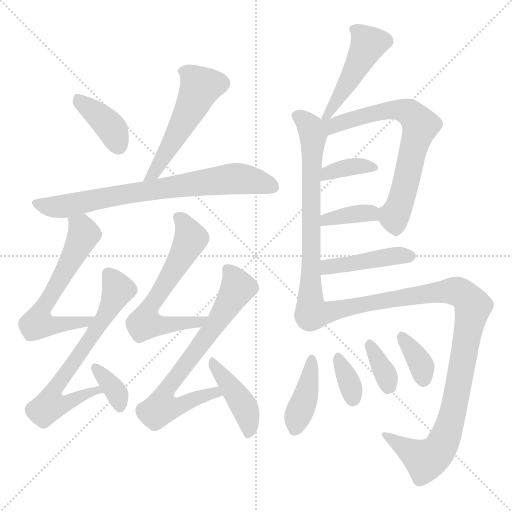
t = 0.00 s
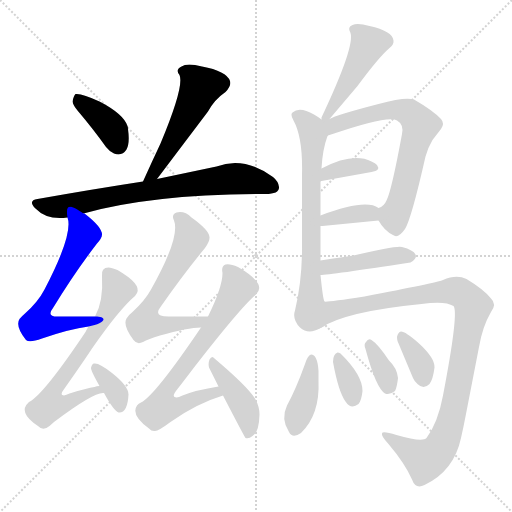
t = 2.71 s
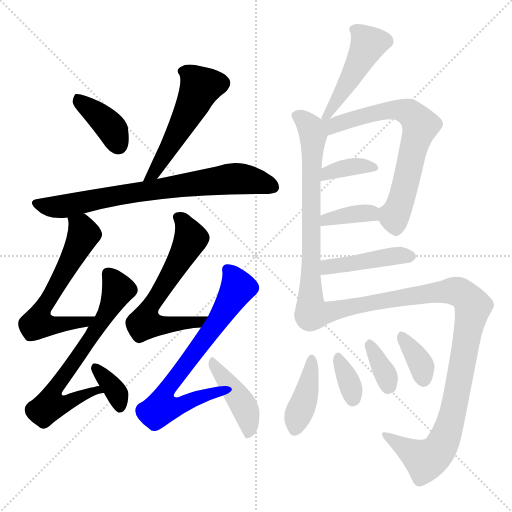
t = 5.42 s
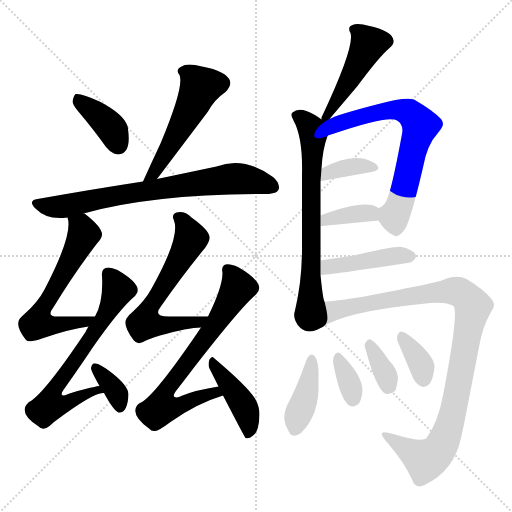
t = 8.12 s
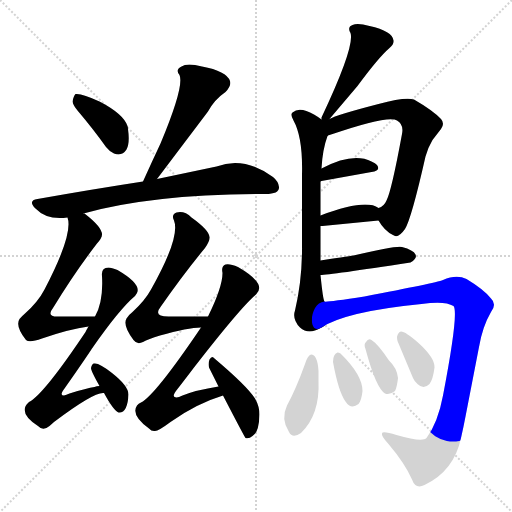
t = 10.83 s
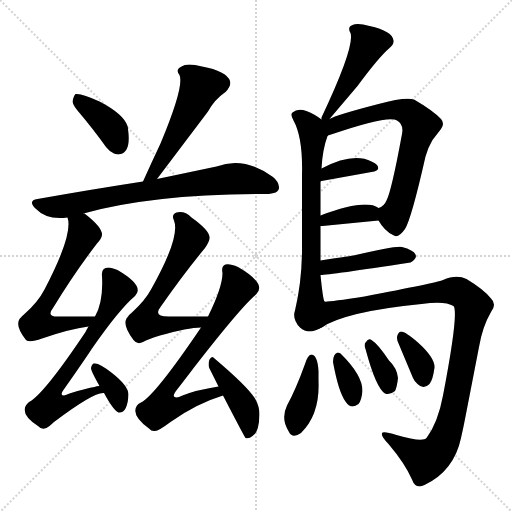
t = 13.54 s

The animated SVG that drew these frames (rendered in a browser with its animation timeline set to each time). Animation: 20 CSS @keyframes rules; one cycle of 13.54 s.

<svg version="1.1" viewBox="0 0 1024 1024" xmlns="http://www.w3.org/2000/svg">
  <g stroke="lightgray" stroke-dasharray="1,1" stroke-width="1" transform="scale(4, 4)">
    <line x1="0" y1="0" x2="256" y2="256"></line>
    <line x1="256" y1="0" x2="0" y2="256"></line>
    <line x1="128" y1="0" x2="128" y2="256"></line>
    <line x1="0" y1="128" x2="256" y2="128"></line>
  </g>
<g transform="scale(1, -1) translate(0, -900)">
   <style type="text/css">
    @keyframes keyframes0 {
      from {
       stroke: blue;
       stroke-dashoffset: 384;
       stroke-width: 128;
       }
       56% {
       animation-timing-function: step-end;
       stroke: blue;
       stroke-dashoffset: 0;
       stroke-width: 128;
       }
       to {
       stroke: black;
       stroke-width: 1024;
       }
       }
       #make-me-a-hanzi-animation-0 {
         animation: keyframes0 0.562500s both;
         animation-delay: 0.000000s;
         animation-timing-function: linear;
       }
    @keyframes keyframes1 {
      from {
       stroke: blue;
       stroke-dashoffset: 520;
       stroke-width: 128;
       }
       63% {
       animation-timing-function: step-end;
       stroke: blue;
       stroke-dashoffset: 0;
       stroke-width: 128;
       }
       to {
       stroke: black;
       stroke-width: 1024;
       }
       }
       #make-me-a-hanzi-animation-1 {
         animation: keyframes1 0.673177s both;
         animation-delay: 0.562500s;
         animation-timing-function: linear;
       }
    @keyframes keyframes2 {
      from {
       stroke: blue;
       stroke-dashoffset: 734;
       stroke-width: 128;
       }
       70% {
       animation-timing-function: step-end;
       stroke: blue;
       stroke-dashoffset: 0;
       stroke-width: 128;
       }
       to {
       stroke: black;
       stroke-width: 1024;
       }
       }
       #make-me-a-hanzi-animation-2 {
         animation: keyframes2 0.847331s both;
         animation-delay: 1.235677s;
         animation-timing-function: linear;
       }
    @keyframes keyframes3 {
      from {
       stroke: blue;
       stroke-dashoffset: 611;
       stroke-width: 128;
       }
       67% {
       animation-timing-function: step-end;
       stroke: blue;
       stroke-dashoffset: 0;
       stroke-width: 128;
       }
       to {
       stroke: black;
       stroke-width: 1024;
       }
       }
       #make-me-a-hanzi-animation-3 {
         animation: keyframes3 0.747233s both;
         animation-delay: 2.083008s;
         animation-timing-function: linear;
       }
    @keyframes keyframes4 {
      from {
       stroke: blue;
       stroke-dashoffset: 669;
       stroke-width: 128;
       }
       69% {
       animation-timing-function: step-end;
       stroke: blue;
       stroke-dashoffset: 0;
       stroke-width: 128;
       }
       to {
       stroke: black;
       stroke-width: 1024;
       }
       }
       #make-me-a-hanzi-animation-4 {
         animation: keyframes4 0.794434s both;
         animation-delay: 2.830241s;
         animation-timing-function: linear;
       }
    @keyframes keyframes5 {
      from {
       stroke: blue;
       stroke-dashoffset: 351;
       stroke-width: 128;
       }
       53% {
       animation-timing-function: step-end;
       stroke: blue;
       stroke-dashoffset: 0;
       stroke-width: 128;
       }
       to {
       stroke: black;
       stroke-width: 1024;
       }
       }
       #make-me-a-hanzi-animation-5 {
         animation: keyframes5 0.535645s both;
         animation-delay: 3.624674s;
         animation-timing-function: linear;
       }
    @keyframes keyframes6 {
      from {
       stroke: blue;
       stroke-dashoffset: 621;
       stroke-width: 128;
       }
       67% {
       animation-timing-function: step-end;
       stroke: blue;
       stroke-dashoffset: 0;
       stroke-width: 128;
       }
       to {
       stroke: black;
       stroke-width: 1024;
       }
       }
       #make-me-a-hanzi-animation-6 {
         animation: keyframes6 0.755371s both;
         animation-delay: 4.160319s;
         animation-timing-function: linear;
       }
    @keyframes keyframes7 {
      from {
       stroke: blue;
       stroke-dashoffset: 704;
       stroke-width: 128;
       }
       70% {
       animation-timing-function: step-end;
       stroke: blue;
       stroke-dashoffset: 0;
       stroke-width: 128;
       }
       to {
       stroke: black;
       stroke-width: 1024;
       }
       }
       #make-me-a-hanzi-animation-7 {
         animation: keyframes7 0.822917s both;
         animation-delay: 4.915690s;
         animation-timing-function: linear;
       }
    @keyframes keyframes8 {
      from {
       stroke: blue;
       stroke-dashoffset: 423;
       stroke-width: 128;
       }
       58% {
       animation-timing-function: step-end;
       stroke: blue;
       stroke-dashoffset: 0;
       stroke-width: 128;
       }
       to {
       stroke: black;
       stroke-width: 1024;
       }
       }
       #make-me-a-hanzi-animation-8 {
         animation: keyframes8 0.594238s both;
         animation-delay: 5.738607s;
         animation-timing-function: linear;
       }
    @keyframes keyframes9 {
      from {
       stroke: blue;
       stroke-dashoffset: 473;
       stroke-width: 128;
       }
       61% {
       animation-timing-function: step-end;
       stroke: blue;
       stroke-dashoffset: 0;
       stroke-width: 128;
       }
       to {
       stroke: black;
       stroke-width: 1024;
       }
       }
       #make-me-a-hanzi-animation-9 {
         animation: keyframes9 0.634928s both;
         animation-delay: 6.332845s;
         animation-timing-function: linear;
       }
    @keyframes keyframes10 {
      from {
       stroke: blue;
       stroke-dashoffset: 689;
       stroke-width: 128;
       }
       69% {
       animation-timing-function: step-end;
       stroke: blue;
       stroke-dashoffset: 0;
       stroke-width: 128;
       }
       to {
       stroke: black;
       stroke-width: 1024;
       }
       }
       #make-me-a-hanzi-animation-10 {
         animation: keyframes10 0.810710s both;
         animation-delay: 6.967773s;
         animation-timing-function: linear;
       }
    @keyframes keyframes11 {
      from {
       stroke: blue;
       stroke-dashoffset: 681;
       stroke-width: 128;
       }
       69% {
       animation-timing-function: step-end;
       stroke: blue;
       stroke-dashoffset: 0;
       stroke-width: 128;
       }
       to {
       stroke: black;
       stroke-width: 1024;
       }
       }
       #make-me-a-hanzi-animation-11 {
         animation: keyframes11 0.804199s both;
         animation-delay: 7.778483s;
         animation-timing-function: linear;
       }
    @keyframes keyframes12 {
      from {
       stroke: blue;
       stroke-dashoffset: 360;
       stroke-width: 128;
       }
       54% {
       animation-timing-function: step-end;
       stroke: blue;
       stroke-dashoffset: 0;
       stroke-width: 128;
       }
       to {
       stroke: black;
       stroke-width: 1024;
       }
       }
       #make-me-a-hanzi-animation-12 {
         animation: keyframes12 0.542969s both;
         animation-delay: 8.582682s;
         animation-timing-function: linear;
       }
    @keyframes keyframes13 {
      from {
       stroke: blue;
       stroke-dashoffset: 371;
       stroke-width: 128;
       }
       55% {
       animation-timing-function: step-end;
       stroke: blue;
       stroke-dashoffset: 0;
       stroke-width: 128;
       }
       to {
       stroke: black;
       stroke-width: 1024;
       }
       }
       #make-me-a-hanzi-animation-13 {
         animation: keyframes13 0.551921s both;
         animation-delay: 9.125651s;
         animation-timing-function: linear;
       }
    @keyframes keyframes14 {
      from {
       stroke: blue;
       stroke-dashoffset: 438;
       stroke-width: 128;
       }
       59% {
       animation-timing-function: step-end;
       stroke: blue;
       stroke-dashoffset: 0;
       stroke-width: 128;
       }
       to {
       stroke: black;
       stroke-width: 1024;
       }
       }
       #make-me-a-hanzi-animation-14 {
         animation: keyframes14 0.606445s both;
         animation-delay: 9.677572s;
         animation-timing-function: linear;
       }
    @keyframes keyframes15 {
      from {
       stroke: blue;
       stroke-dashoffset: 1013;
       stroke-width: 128;
       }
       77% {
       animation-timing-function: step-end;
       stroke: blue;
       stroke-dashoffset: 0;
       stroke-width: 128;
       }
       to {
       stroke: black;
       stroke-width: 1024;
       }
       }
       #make-me-a-hanzi-animation-15 {
         animation: keyframes15 1.074382s both;
         animation-delay: 10.284017s;
         animation-timing-function: linear;
       }
    @keyframes keyframes16 {
      from {
       stroke: blue;
       stroke-dashoffset: 401;
       stroke-width: 128;
       }
       57% {
       animation-timing-function: step-end;
       stroke: blue;
       stroke-dashoffset: 0;
       stroke-width: 128;
       }
       to {
       stroke: black;
       stroke-width: 1024;
       }
       }
       #make-me-a-hanzi-animation-16 {
         animation: keyframes16 0.576335s both;
         animation-delay: 11.358398s;
         animation-timing-function: linear;
       }
    @keyframes keyframes17 {
      from {
       stroke: blue;
       stroke-dashoffset: 345;
       stroke-width: 128;
       }
       53% {
       animation-timing-function: step-end;
       stroke: blue;
       stroke-dashoffset: 0;
       stroke-width: 128;
       }
       to {
       stroke: black;
       stroke-width: 1024;
       }
       }
       #make-me-a-hanzi-animation-17 {
         animation: keyframes17 0.530762s both;
         animation-delay: 11.934733s;
         animation-timing-function: linear;
       }
    @keyframes keyframes18 {
      from {
       stroke: blue;
       stroke-dashoffset: 349;
       stroke-width: 128;
       }
       53% {
       animation-timing-function: step-end;
       stroke: blue;
       stroke-dashoffset: 0;
       stroke-width: 128;
       }
       to {
       stroke: black;
       stroke-width: 1024;
       }
       }
       #make-me-a-hanzi-animation-18 {
         animation: keyframes18 0.534017s both;
         animation-delay: 12.465495s;
         animation-timing-function: linear;
       }
    @keyframes keyframes19 {
      from {
       stroke: blue;
       stroke-dashoffset: 355;
       stroke-width: 128;
       }
       54% {
       animation-timing-function: step-end;
       stroke: blue;
       stroke-dashoffset: 0;
       stroke-width: 128;
       }
       to {
       stroke: black;
       stroke-width: 1024;
       }
       }
       #make-me-a-hanzi-animation-19 {
         animation: keyframes19 0.538900s both;
         animation-delay: 12.999512s;
         animation-timing-function: linear;
       }
</style>
<path d="M 145.0 697.0 Q 146.0 690.0 155.0 679.0 Q 188.0 640.0 212.0 606.0 Q 220.0 596.0 228.0 593.0 Q 244.0 587.0 253.0 601.0 Q 260.0 614.0 256.0 642.0 Q 256.0 646.0 255.0 648.0 Q 247.0 672.0 199.0 697.0 Q 163.0 714.0 151.0 712.0 Q 147.0 708.0 145.0 697.0 Z" fill="lightgray"></path> 
<path d="M 314.0 542.0 L 416.0 677.0 Q 429.0 701.0 451.0 716.0 Q 463.0 728.0 460.0 738.0 Q 453.0 758.0 404.0 767.0 Q 374.0 775.0 363.0 767.0 Q 350.0 761.0 359.0 750.0 Q 369.0 728.0 321.0 613.0 Q 304.0 577.0 286.0 537.0 C 274.0 510.0 296.0 518.0 314.0 542.0 Z" fill="lightgray"></path> 
<path d="M 167.0 473.0 Q 306.0 512.0 531.0 512.0 Q 559.0 512.0 558.0 526.0 Q 557.0 537.0 546.0 546.0 Q 488.0 588.0 433.0 567.0 L 314.0 542.0 L 286.0 537.0 Q 188.0 522.0 75.0 502.0 Q 55.0 499.0 71.0 483.0 Q 94.0 459.0 135.0 465.0 L 167.0 473.0 Z" fill="lightgray"></path> 
<path d="M 190.0 267.0 L 120.0 267.0 Q 91.0 265.0 106.0 284.0 Q 150.0 356.0 194.0 413.0 Q 204.0 424.0 204.0 431.0 Q 204.0 446.0 169.0 473.0 L 167.0 473.0 C 142.0 489.0 130.0 495.0 135.0 465.0 Q 147.0 432.0 89.0 321.0 Q 76.0 296.0 50.0 273.0 Q 43.0 267.0 39.0 262.0 Q 30.0 248.0 52.0 220.0 Q 59.0 214.0 84.0 223.0 Q 139.0 242.0 177.0 247.0 C 207.0 252.0 220.0 267.0 190.0 267.0 Z" fill="lightgray"></path> 
<path d="M 199.0 128.0 Q 193.0 128.0 189.0 126.0 Q 174.0 124.0 139.0 113.0 Q 132.0 110.0 128.0 109.0 Q 118.0 109.0 129.0 123.0 Q 169.0 180.0 184.0 203.0 Q 239.0 282.0 270.0 308.0 L 274.0 314.0 Q 283.0 332.0 235.0 360.0 Q 223.0 365.0 217.0 365.0 Q 202.0 365.0 204.0 348.0 Q 207.0 297.0 190.0 267.0 L 177.0 247.0 Q 176.0 246.0 171.0 236.0 Q 90.0 115.0 60.0 97.0 Q 59.0 97.0 57.0 95.0 Q 35.0 75.0 76.0 48.0 Q 86.0 37.0 99.0 48.0 L 108.0 56.0 Q 185.0 114.0 206.0 114.0 L 208.0 114.0 C 237.0 120.0 228.0 134.0 199.0 128.0 Z" fill="lightgray"></path> 
<path d="M 182.0 164.0 Q 182.0 158.0 199.0 128.0 L 208.0 114.0 Q 227.0 79.0 237.0 75.0 Q 255.0 73.0 257.0 111.0 Q 257.0 128.0 224.0 154.0 Q 198.0 175.0 188.0 173.0 Q 184.0 173.0 182.0 164.0 Z" fill="lightgray"></path> 
<path d="M 416.0 267.0 L 337.0 267.0 Q 306.0 267.0 321.0 286.0 Q 367.0 352.0 410.0 404.0 Q 420.0 418.0 419.0 426.0 Q 418.0 440.0 383.0 465.0 Q 369.0 479.0 353.0 475.0 Q 342.0 471.0 348.0 459.0 Q 361.0 426.0 302.0 321.0 Q 290.0 299.0 265.0 276.0 Q 256.0 269.0 253.0 263.0 Q 245.0 249.0 267.0 220.0 Q 274.0 210.0 286.0 216.0 Q 296.0 222.0 320.0 229.0 Q 376.0 245.0 402.0 245.0 C 432.0 247.0 446.0 267.0 416.0 267.0 Z" fill="lightgray"></path> 
<path d="M 437.0 127.0 Q 392.0 120.0 365.0 109.0 Q 357.0 105.0 353.0 105.0 Q 341.0 105.0 355.0 122.0 Q 366.0 136.0 388.0 165.0 Q 482.0 286.0 512.0 311.0 Q 535.0 332.0 476.0 366.0 Q 460.0 373.0 451.0 371.0 Q 442.0 368.0 445.0 354.0 Q 445.0 326.0 416.0 267.0 L 402.0 245.0 Q 310.0 109.0 282.0 95.0 Q 277.0 93.0 274.0 89.0 Q 261.0 70.0 298.0 43.0 Q 303.0 37.0 310.0 38.0 Q 317.0 38.0 341.0 56.0 Q 393.0 93.0 446.0 109.0 C 474.0 118.0 467.0 132.0 437.0 127.0 Z" fill="lightgray"></path> 
<path d="M 446.0 109.0 Q 488.0 28.0 491.0 24.0 Q 498.0 22.0 505.0 28.0 Q 518.0 35.0 519.0 71.0 Q 519.0 87.0 510.0 103.0 Q 494.0 128.0 429.0 183.0 Q 424.0 190.0 419.0 181.0 Q 416.0 173.0 418.0 165.0 L 437.0 127.0 L 446.0 109.0 Z" fill="lightgray"></path> 
<path d="M 659.0 662.0 L 715.0 728.0 Q 757.0 785.0 779.0 804.0 Q 788.0 811.0 787.0 819.0 Q 785.0 838.0 739.0 848.0 Q 715.0 855.0 705.0 850.0 Q 694.0 846.0 701.0 834.0 Q 710.0 807.0 643.0 665.0 Q 643.0 664.0 643.0 661.0 C 638.0 637.0 640.0 639.0 659.0 662.0 Z" fill="lightgray"></path> 
<path d="M 643.0 661.0 Q 635.0 667.0 628.0 671.0 Q 599.0 688.0 585.0 675.0 Q 580.0 671.0 587.0 659.0 Q 606.0 625.0 604.0 550.0 Q 604.0 463.0 604.0 413.0 Q 605.0 342.0 590.0 279.0 Q 584.0 262.0 600.0 245.0 Q 617.0 230.0 641.0 244.0 C 660.0 252.0 656.0 268.0 649.0 297.0 Q 646.0 300.0 641.0 350.0 L 641.0 379.0 L 641.0 448.0 L 641.0 469.0 Q 641.0 490.0 641.0 537.0 L 643.0 563.0 Q 645.0 601.0 655.0 628.0 C 661.0 648.0 661.0 648.0 643.0 661.0 Z" fill="lightgray"></path> 
<path d="M 757.0 459.0 Q 769.0 438.0 786.0 430.0 Q 796.0 422.0 810.0 442.0 Q 823.0 463.0 851.0 587.0 Q 856.0 605.0 865.0 620.0 L 882.0 642.0 Q 890.0 653.0 882.0 662.0 Q 866.0 679.0 828.0 701.0 Q 811.0 707.0 757.0 692.0 Q 672.0 670.0 659.0 662.0 C 631.0 650.0 609.0 610.0 655.0 628.0 Q 657.0 630.0 659.0 630.0 Q 778.0 671.0 794.0 659.0 Q 808.0 651.0 804.0 632.0 Q 783.0 518.0 773.0 499.0 Q 768.0 487.0 757.0 484.0 C 745.0 476.0 745.0 476.0 757.0 459.0 Z" fill="lightgray"></path> 
<path d="M 641.0 537.0 Q 641.0 538.0 643.0 538.0 L 743.0 556.0 Q 762.0 559.0 754.0 570.0 Q 751.0 574.0 743.0 577.0 Q 706.0 596.0 643.0 563.0 C 616.0 549.0 613.0 527.0 641.0 537.0 Z" fill="lightgray"></path> 
<path d="M 641.0 448.0 L 645.0 448.0 L 757.0 459.0 C 787.0 462.0 783.0 468.0 757.0 484.0 Q 731.0 503.0 641.0 469.0 C 613.0 458.0 611.0 448.0 641.0 448.0 Z" fill="lightgray"></path> 
<path d="M 641.0 350.0 Q 658.0 350.0 821.0 375.0 Q 835.0 383.0 831.0 391.0 Q 827.0 400.0 804.0 406.0 Q 792.0 409.0 707.0 389.0 Q 708.0 389.0 641.0 379.0 C 611.0 375.0 611.0 348.0 641.0 350.0 Z" fill="lightgray"></path> 
<path d="M 641.0 244.0 Q 690.0 277.0 843.0 292.0 Q 890.0 299.0 907.0 288.0 Q 918.0 276.0 886.0 109.0 Q 876.0 55.0 853.0 24.0 Q 845.0 15.0 793.0 30.0 Q 764.0 39.0 764.0 33.0 Q 762.0 28.0 777.0 12.0 Q 810.0 -27.0 824.0 -59.0 Q 831.0 -79.0 849.0 -70.0 Q 908.0 -42.0 922.0 24.0 Q 927.0 46.0 931.0 67.0 L 958.0 206.0 Q 965.0 247.0 982.0 276.0 Q 994.0 292.0 982.0 303.0 Q 968.0 321.0 933.0 342.0 Q 913.0 352.0 886.0 340.0 Q 870.0 334.0 729.0 307.0 Q 651.0 295.0 649.0 297.0 C 619.0 295.0 615.0 230.0 641.0 244.0 Z" fill="lightgray"></path> 
<path d="M 622.0 191.0 Q 615.0 189.0 610.0 172.0 Q 592.0 122.0 574.0 89.0 Q 561.0 62.0 578.0 36.0 Q 585.0 22.0 602.0 34.0 Q 640.0 71.0 637.0 138.0 L 637.0 158.0 Q 635.0 191.0 622.0 191.0 Z" fill="lightgray"></path> 
<path d="M 666.0 176.0 Q 677.0 116.0 691.0 97.0 Q 702.0 80.0 717.0 92.0 Q 723.0 99.0 725.0 118.0 Q 725.0 150.0 681.0 193.0 Q 678.0 195.0 675.0 195.0 Q 666.0 192.0 666.0 176.0 Z" fill="lightgray"></path> 
<path d="M 731.0 202.0 Q 752.0 124.0 770.0 113.0 Q 779.0 109.0 790.0 118.0 Q 794.0 126.0 796.0 144.0 Q 794.0 164.0 778.0 179.0 Q 756.0 212.0 743.0 220.0 Q 737.0 224.0 732.0 216.0 Q 727.0 212.0 731.0 202.0 Z" fill="lightgray"></path> 
<path d="M 794.0 226.0 Q 794.0 222.0 795.0 218.0 L 826.0 144.0 Q 829.0 137.0 835.0 132.0 Q 847.0 120.0 859.0 132.0 Q 866.0 141.0 869.0 165.0 Q 870.0 184.0 837.0 214.0 Q 811.0 237.0 802.0 237.0 Q 796.0 236.0 794.0 226.0 Z" fill="lightgray"></path> 
      <clipPath id="make-me-a-hanzi-clip-0">
      <path d="M 145.0 697.0 Q 146.0 690.0 155.0 679.0 Q 188.0 640.0 212.0 606.0 Q 220.0 596.0 228.0 593.0 Q 244.0 587.0 253.0 601.0 Q 260.0 614.0 256.0 642.0 Q 256.0 646.0 255.0 648.0 Q 247.0 672.0 199.0 697.0 Q 163.0 714.0 151.0 712.0 Q 147.0 708.0 145.0 697.0 Z" fill="lightgray"></path>
      </clipPath>
      <path clip-path="url(#make-me-a-hanzi-clip-0)" d="M 155.0 706.0 L 217.0 650.0 L 236.0 610.0 " fill="none" id="make-me-a-hanzi-animation-0" stroke-dasharray="256 512" stroke-linecap="round"></path>

      <clipPath id="make-me-a-hanzi-clip-1">
      <path d="M 314.0 542.0 L 416.0 677.0 Q 429.0 701.0 451.0 716.0 Q 463.0 728.0 460.0 738.0 Q 453.0 758.0 404.0 767.0 Q 374.0 775.0 363.0 767.0 Q 350.0 761.0 359.0 750.0 Q 369.0 728.0 321.0 613.0 Q 304.0 577.0 286.0 537.0 C 274.0 510.0 296.0 518.0 314.0 542.0 Z" fill="lightgray"></path>
      </clipPath>
      <path clip-path="url(#make-me-a-hanzi-clip-1)" d="M 365.0 758.0 L 379.0 752.0 L 400.0 725.0 L 333.0 595.0 L 309.0 555.0 L 292.0 542.0 " fill="none" id="make-me-a-hanzi-animation-1" stroke-dasharray="392 784" stroke-linecap="round"></path>

      <clipPath id="make-me-a-hanzi-clip-2">
      <path d="M 167.0 473.0 Q 306.0 512.0 531.0 512.0 Q 559.0 512.0 558.0 526.0 Q 557.0 537.0 546.0 546.0 Q 488.0 588.0 433.0 567.0 L 314.0 542.0 L 286.0 537.0 Q 188.0 522.0 75.0 502.0 Q 55.0 499.0 71.0 483.0 Q 94.0 459.0 135.0 465.0 L 167.0 473.0 Z" fill="lightgray"></path>
      </clipPath>
      <path clip-path="url(#make-me-a-hanzi-clip-2)" d="M 73.0 492.0 L 125.0 487.0 L 253.0 513.0 L 468.0 543.0 L 513.0 538.0 L 544.0 527.0 " fill="none" id="make-me-a-hanzi-animation-2" stroke-dasharray="606 1212" stroke-linecap="round"></path>

      <clipPath id="make-me-a-hanzi-clip-3">
      <path d="M 190.0 267.0 L 120.0 267.0 Q 91.0 265.0 106.0 284.0 Q 150.0 356.0 194.0 413.0 Q 204.0 424.0 204.0 431.0 Q 204.0 446.0 169.0 473.0 L 167.0 473.0 C 142.0 489.0 130.0 495.0 135.0 465.0 Q 147.0 432.0 89.0 321.0 Q 76.0 296.0 50.0 273.0 Q 43.0 267.0 39.0 262.0 Q 30.0 248.0 52.0 220.0 Q 59.0 214.0 84.0 223.0 Q 139.0 242.0 177.0 247.0 C 207.0 252.0 220.0 267.0 190.0 267.0 Z" fill="lightgray"></path>
      </clipPath>
      <path clip-path="url(#make-me-a-hanzi-clip-3)" d="M 141.0 463.0 L 163.0 445.0 L 168.0 432.0 L 82.0 278.0 L 75.0 253.0 L 117.0 250.0 L 173.0 257.0 L 183.0 264.0 " fill="none" id="make-me-a-hanzi-animation-3" stroke-dasharray="483 966" stroke-linecap="round"></path>

      <clipPath id="make-me-a-hanzi-clip-4">
      <path d="M 199.0 128.0 Q 193.0 128.0 189.0 126.0 Q 174.0 124.0 139.0 113.0 Q 132.0 110.0 128.0 109.0 Q 118.0 109.0 129.0 123.0 Q 169.0 180.0 184.0 203.0 Q 239.0 282.0 270.0 308.0 L 274.0 314.0 Q 283.0 332.0 235.0 360.0 Q 223.0 365.0 217.0 365.0 Q 202.0 365.0 204.0 348.0 Q 207.0 297.0 190.0 267.0 L 177.0 247.0 Q 176.0 246.0 171.0 236.0 Q 90.0 115.0 60.0 97.0 Q 59.0 97.0 57.0 95.0 Q 35.0 75.0 76.0 48.0 Q 86.0 37.0 99.0 48.0 L 108.0 56.0 Q 185.0 114.0 206.0 114.0 L 208.0 114.0 C 237.0 120.0 228.0 134.0 199.0 128.0 Z" fill="lightgray"></path>
      </clipPath>
      <path clip-path="url(#make-me-a-hanzi-clip-4)" d="M 216.0 353.0 L 236.0 320.0 L 200.0 252.0 L 111.0 125.0 L 102.0 90.0 L 125.0 89.0 L 177.0 115.0 L 202.0 117.0 " fill="none" id="make-me-a-hanzi-animation-4" stroke-dasharray="541 1082" stroke-linecap="round"></path>

      <clipPath id="make-me-a-hanzi-clip-5">
      <path d="M 182.0 164.0 Q 182.0 158.0 199.0 128.0 L 208.0 114.0 Q 227.0 79.0 237.0 75.0 Q 255.0 73.0 257.0 111.0 Q 257.0 128.0 224.0 154.0 Q 198.0 175.0 188.0 173.0 Q 184.0 173.0 182.0 164.0 Z" fill="lightgray"></path>
      </clipPath>
      <path clip-path="url(#make-me-a-hanzi-clip-5)" d="M 191.0 164.0 L 235.0 111.0 L 240.0 85.0 " fill="none" id="make-me-a-hanzi-animation-5" stroke-dasharray="223 446" stroke-linecap="round"></path>

      <clipPath id="make-me-a-hanzi-clip-6">
      <path d="M 416.0 267.0 L 337.0 267.0 Q 306.0 267.0 321.0 286.0 Q 367.0 352.0 410.0 404.0 Q 420.0 418.0 419.0 426.0 Q 418.0 440.0 383.0 465.0 Q 369.0 479.0 353.0 475.0 Q 342.0 471.0 348.0 459.0 Q 361.0 426.0 302.0 321.0 Q 290.0 299.0 265.0 276.0 Q 256.0 269.0 253.0 263.0 Q 245.0 249.0 267.0 220.0 Q 274.0 210.0 286.0 216.0 Q 296.0 222.0 320.0 229.0 Q 376.0 245.0 402.0 245.0 C 432.0 247.0 446.0 267.0 416.0 267.0 Z" fill="lightgray"></path>
      </clipPath>
      <path clip-path="url(#make-me-a-hanzi-clip-6)" d="M 355.0 465.0 L 367.0 457.0 L 382.0 423.0 L 305.0 294.0 L 290.0 254.0 L 324.0 250.0 L 386.0 255.0 L 408.0 264.0 " fill="none" id="make-me-a-hanzi-animation-6" stroke-dasharray="493 986" stroke-linecap="round"></path>

      <clipPath id="make-me-a-hanzi-clip-7">
      <path d="M 437.0 127.0 Q 392.0 120.0 365.0 109.0 Q 357.0 105.0 353.0 105.0 Q 341.0 105.0 355.0 122.0 Q 366.0 136.0 388.0 165.0 Q 482.0 286.0 512.0 311.0 Q 535.0 332.0 476.0 366.0 Q 460.0 373.0 451.0 371.0 Q 442.0 368.0 445.0 354.0 Q 445.0 326.0 416.0 267.0 L 402.0 245.0 Q 310.0 109.0 282.0 95.0 Q 277.0 93.0 274.0 89.0 Q 261.0 70.0 298.0 43.0 Q 303.0 37.0 310.0 38.0 Q 317.0 38.0 341.0 56.0 Q 393.0 93.0 446.0 109.0 C 474.0 118.0 467.0 132.0 437.0 127.0 Z" fill="lightgray"></path>
      </clipPath>
      <path clip-path="url(#make-me-a-hanzi-clip-7)" d="M 456.0 360.0 L 476.0 325.0 L 423.0 239.0 L 331.0 118.0 L 324.0 85.0 L 351.0 85.0 L 429.0 116.0 L 438.0 111.0 " fill="none" id="make-me-a-hanzi-animation-7" stroke-dasharray="576 1152" stroke-linecap="round"></path>

      <clipPath id="make-me-a-hanzi-clip-8">
      <path d="M 446.0 109.0 Q 488.0 28.0 491.0 24.0 Q 498.0 22.0 505.0 28.0 Q 518.0 35.0 519.0 71.0 Q 519.0 87.0 510.0 103.0 Q 494.0 128.0 429.0 183.0 Q 424.0 190.0 419.0 181.0 Q 416.0 173.0 418.0 165.0 L 437.0 127.0 L 446.0 109.0 Z" fill="lightgray"></path>
      </clipPath>
      <path clip-path="url(#make-me-a-hanzi-clip-8)" d="M 425.0 175.0 L 491.0 80.0 L 499.0 48.0 L 497.0 30.0 " fill="none" id="make-me-a-hanzi-animation-8" stroke-dasharray="295 590" stroke-linecap="round"></path>

      <clipPath id="make-me-a-hanzi-clip-9">
      <path d="M 659.0 662.0 L 715.0 728.0 Q 757.0 785.0 779.0 804.0 Q 788.0 811.0 787.0 819.0 Q 785.0 838.0 739.0 848.0 Q 715.0 855.0 705.0 850.0 Q 694.0 846.0 701.0 834.0 Q 710.0 807.0 643.0 665.0 Q 643.0 664.0 643.0 661.0 C 638.0 637.0 640.0 639.0 659.0 662.0 Z" fill="lightgray"></path>
      </clipPath>
      <path clip-path="url(#make-me-a-hanzi-clip-9)" d="M 707.0 841.0 L 719.0 835.0 L 737.0 812.0 L 696.0 735.0 L 647.0 663.0 " fill="none" id="make-me-a-hanzi-animation-9" stroke-dasharray="345 690" stroke-linecap="round"></path>

      <clipPath id="make-me-a-hanzi-clip-10">
      <path d="M 643.0 661.0 Q 635.0 667.0 628.0 671.0 Q 599.0 688.0 585.0 675.0 Q 580.0 671.0 587.0 659.0 Q 606.0 625.0 604.0 550.0 Q 604.0 463.0 604.0 413.0 Q 605.0 342.0 590.0 279.0 Q 584.0 262.0 600.0 245.0 Q 617.0 230.0 641.0 244.0 C 660.0 252.0 656.0 268.0 649.0 297.0 Q 646.0 300.0 641.0 350.0 L 641.0 379.0 L 641.0 448.0 L 641.0 469.0 Q 641.0 490.0 641.0 537.0 L 643.0 563.0 Q 645.0 601.0 655.0 628.0 C 661.0 648.0 661.0 648.0 643.0 661.0 Z" fill="lightgray"></path>
      </clipPath>
      <path clip-path="url(#make-me-a-hanzi-clip-10)" d="M 595.0 668.0 L 619.0 648.0 L 626.0 628.0 L 621.0 541.0 L 623.0 337.0 L 617.0 266.0 L 629.0 253.0 " fill="none" id="make-me-a-hanzi-animation-10" stroke-dasharray="561 1122" stroke-linecap="round"></path>

      <clipPath id="make-me-a-hanzi-clip-11">
      <path d="M 757.0 459.0 Q 769.0 438.0 786.0 430.0 Q 796.0 422.0 810.0 442.0 Q 823.0 463.0 851.0 587.0 Q 856.0 605.0 865.0 620.0 L 882.0 642.0 Q 890.0 653.0 882.0 662.0 Q 866.0 679.0 828.0 701.0 Q 811.0 707.0 757.0 692.0 Q 672.0 670.0 659.0 662.0 C 631.0 650.0 609.0 610.0 655.0 628.0 Q 657.0 630.0 659.0 630.0 Q 778.0 671.0 794.0 659.0 Q 808.0 651.0 804.0 632.0 Q 783.0 518.0 773.0 499.0 Q 768.0 487.0 757.0 484.0 C 745.0 476.0 745.0 476.0 757.0 459.0 Z" fill="lightgray"></path>
      </clipPath>
      <path clip-path="url(#make-me-a-hanzi-clip-11)" d="M 647.0 656.0 L 669.0 648.0 L 749.0 675.0 L 789.0 681.0 L 814.0 676.0 L 832.0 663.0 L 840.0 648.0 L 799.0 490.0 L 786.0 467.0 L 767.0 478.0 " fill="none" id="make-me-a-hanzi-animation-11" stroke-dasharray="553 1106" stroke-linecap="round"></path>

      <clipPath id="make-me-a-hanzi-clip-12">
      <path d="M 641.0 537.0 Q 641.0 538.0 643.0 538.0 L 743.0 556.0 Q 762.0 559.0 754.0 570.0 Q 751.0 574.0 743.0 577.0 Q 706.0 596.0 643.0 563.0 C 616.0 549.0 613.0 527.0 641.0 537.0 Z" fill="lightgray"></path>
      </clipPath>
      <path clip-path="url(#make-me-a-hanzi-clip-12)" d="M 649.0 545.0 L 656.0 555.0 L 689.0 564.0 L 747.0 564.0 " fill="none" id="make-me-a-hanzi-animation-12" stroke-dasharray="232 464" stroke-linecap="round"></path>

      <clipPath id="make-me-a-hanzi-clip-13">
      <path d="M 641.0 448.0 L 645.0 448.0 L 757.0 459.0 C 787.0 462.0 783.0 468.0 757.0 484.0 Q 731.0 503.0 641.0 469.0 C 613.0 458.0 611.0 448.0 641.0 448.0 Z" fill="lightgray"></path>
      </clipPath>
      <path clip-path="url(#make-me-a-hanzi-clip-13)" d="M 643.0 453.0 L 655.0 464.0 L 710.0 472.0 L 741.0 474.0 L 749.0 465.0 " fill="none" id="make-me-a-hanzi-animation-13" stroke-dasharray="243 486" stroke-linecap="round"></path>

      <clipPath id="make-me-a-hanzi-clip-14">
      <path d="M 641.0 350.0 Q 658.0 350.0 821.0 375.0 Q 835.0 383.0 831.0 391.0 Q 827.0 400.0 804.0 406.0 Q 792.0 409.0 707.0 389.0 Q 708.0 389.0 641.0 379.0 C 611.0 375.0 611.0 348.0 641.0 350.0 Z" fill="lightgray"></path>
      </clipPath>
      <path clip-path="url(#make-me-a-hanzi-clip-14)" d="M 643.0 357.0 L 657.0 368.0 L 820.0 388.0 " fill="none" id="make-me-a-hanzi-animation-14" stroke-dasharray="310 620" stroke-linecap="round"></path>

      <clipPath id="make-me-a-hanzi-clip-15">
      <path d="M 641.0 244.0 Q 690.0 277.0 843.0 292.0 Q 890.0 299.0 907.0 288.0 Q 918.0 276.0 886.0 109.0 Q 876.0 55.0 853.0 24.0 Q 845.0 15.0 793.0 30.0 Q 764.0 39.0 764.0 33.0 Q 762.0 28.0 777.0 12.0 Q 810.0 -27.0 824.0 -59.0 Q 831.0 -79.0 849.0 -70.0 Q 908.0 -42.0 922.0 24.0 Q 927.0 46.0 931.0 67.0 L 958.0 206.0 Q 965.0 247.0 982.0 276.0 Q 994.0 292.0 982.0 303.0 Q 968.0 321.0 933.0 342.0 Q 913.0 352.0 886.0 340.0 Q 870.0 334.0 729.0 307.0 Q 651.0 295.0 649.0 297.0 C 619.0 295.0 615.0 230.0 641.0 244.0 Z" fill="lightgray"></path>
      </clipPath>
      <path clip-path="url(#make-me-a-hanzi-clip-15)" d="M 643.0 251.0 L 662.0 275.0 L 719.0 292.0 L 902.0 319.0 L 925.0 312.0 L 946.0 287.0 L 900.0 51.0 L 879.0 2.0 L 851.0 -20.0 L 769.0 30.0 " fill="none" id="make-me-a-hanzi-animation-15" stroke-dasharray="885 1770" stroke-linecap="round"></path>

      <clipPath id="make-me-a-hanzi-clip-16">
      <path d="M 622.0 191.0 Q 615.0 189.0 610.0 172.0 Q 592.0 122.0 574.0 89.0 Q 561.0 62.0 578.0 36.0 Q 585.0 22.0 602.0 34.0 Q 640.0 71.0 637.0 138.0 L 637.0 158.0 Q 635.0 191.0 622.0 191.0 Z" fill="lightgray"></path>
      </clipPath>
      <path clip-path="url(#make-me-a-hanzi-clip-16)" d="M 623.0 183.0 L 617.0 129.0 L 591.0 42.0 " fill="none" id="make-me-a-hanzi-animation-16" stroke-dasharray="273 546" stroke-linecap="round"></path>

      <clipPath id="make-me-a-hanzi-clip-17">
      <path d="M 666.0 176.0 Q 677.0 116.0 691.0 97.0 Q 702.0 80.0 717.0 92.0 Q 723.0 99.0 725.0 118.0 Q 725.0 150.0 681.0 193.0 Q 678.0 195.0 675.0 195.0 Q 666.0 192.0 666.0 176.0 Z" fill="lightgray"></path>
      </clipPath>
      <path clip-path="url(#make-me-a-hanzi-clip-17)" d="M 676.0 187.0 L 706.0 103.0 " fill="none" id="make-me-a-hanzi-animation-17" stroke-dasharray="217 434" stroke-linecap="round"></path>

      <clipPath id="make-me-a-hanzi-clip-18">
      <path d="M 731.0 202.0 Q 752.0 124.0 770.0 113.0 Q 779.0 109.0 790.0 118.0 Q 794.0 126.0 796.0 144.0 Q 794.0 164.0 778.0 179.0 Q 756.0 212.0 743.0 220.0 Q 737.0 224.0 732.0 216.0 Q 727.0 212.0 731.0 202.0 Z" fill="lightgray"></path>
      </clipPath>
      <path clip-path="url(#make-me-a-hanzi-clip-18)" d="M 741.0 210.0 L 774.0 146.0 L 776.0 125.0 " fill="none" id="make-me-a-hanzi-animation-18" stroke-dasharray="221 442" stroke-linecap="round"></path>

      <clipPath id="make-me-a-hanzi-clip-19">
      <path d="M 794.0 226.0 Q 794.0 222.0 795.0 218.0 L 826.0 144.0 Q 829.0 137.0 835.0 132.0 Q 847.0 120.0 859.0 132.0 Q 866.0 141.0 869.0 165.0 Q 870.0 184.0 837.0 214.0 Q 811.0 237.0 802.0 237.0 Q 796.0 236.0 794.0 226.0 Z" fill="lightgray"></path>
      </clipPath>
      <path clip-path="url(#make-me-a-hanzi-clip-19)" d="M 803.0 228.0 L 838.0 179.0 L 847.0 141.0 " fill="none" id="make-me-a-hanzi-animation-19" stroke-dasharray="227 454" stroke-linecap="round"></path>

</g>
</svg>
